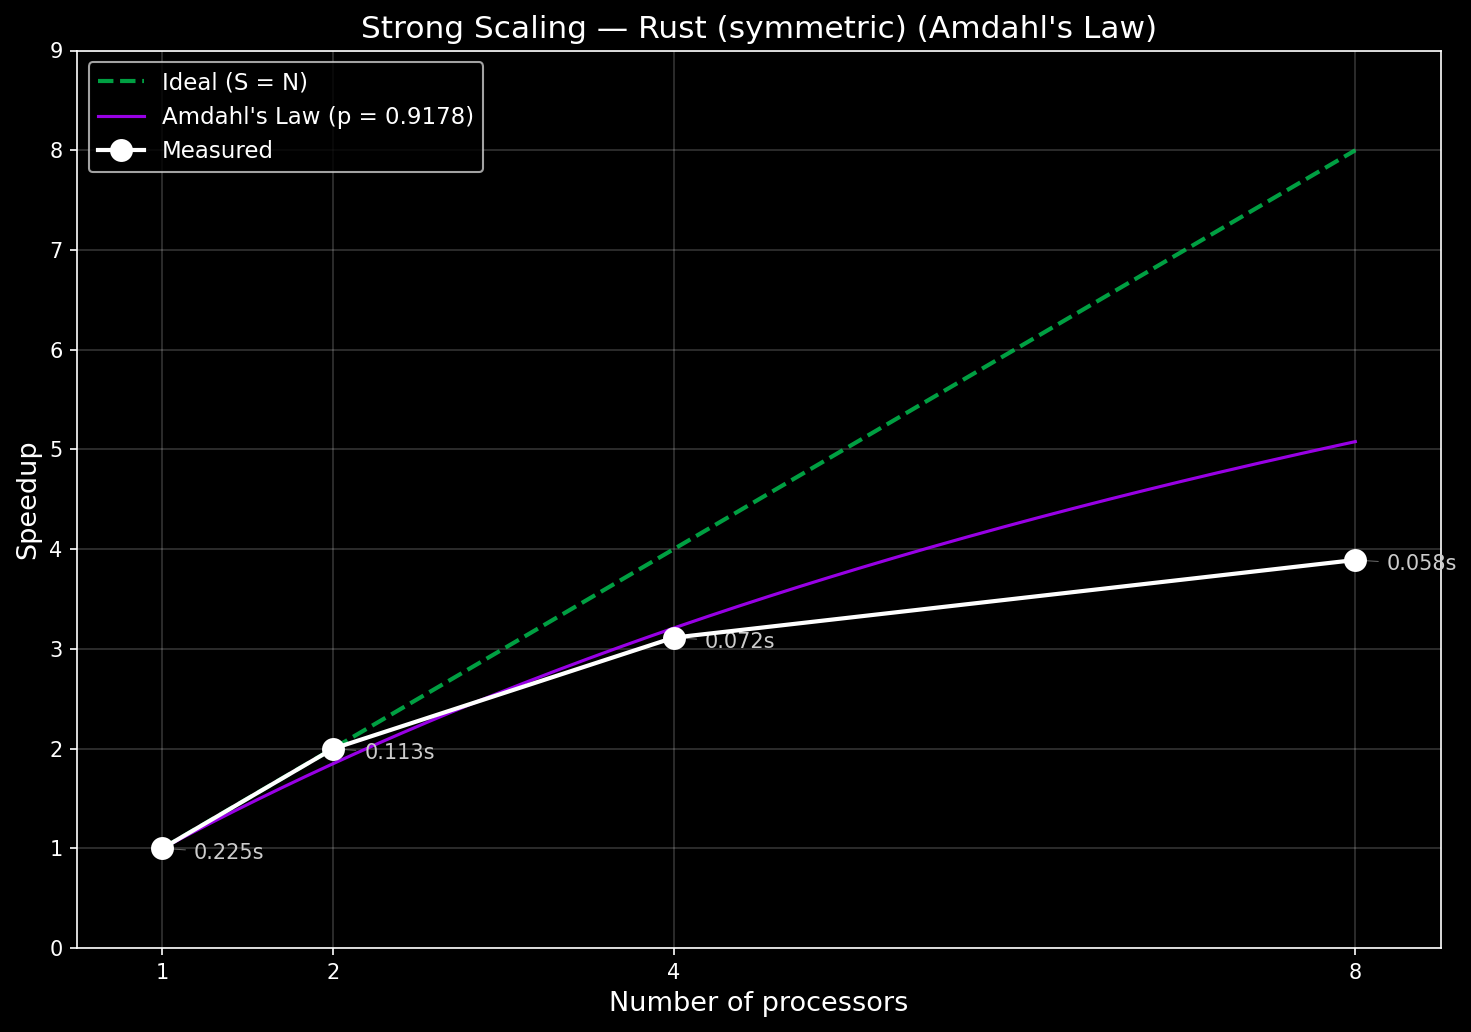

The file beside this chart, header and first rows:
cores, run, time, branches
1, 1, 0.3026, 8388607
1, 2, 0.2244, 8388607
1, 3, 0.2294, 8388607
1, 4, 0.272, 8388607
1, 5, 0.2117, 8388607
1, 6, 0.2231, 8388607
1, 7, 0.1981, 8388607
1, 8, 0.1982, 8388607
1, 9, 0.2009, 8388607
1, 10, 0.1903, 8388607
2, 1, 0.1188, 8388607
2, 2, 0.1087, 8388607
2, 3, 0.1126, 8388607
2, 4, 0.1161, 8388607
2, 5, 0.1087, 8388607
2, 6, 0.1045, 8388607
2, 7, 0.1166, 8388607
2, 8, 0.1131, 8388607
2, 9, 0.1073, 8388607
2, 10, 0.1198, 8388607
4, 1, 0.07188, 8388607
4, 2, 0.07314, 8388607
4, 3, 0.07205, 8388607
4, 4, 0.06891, 8388607
4, 5, 0.07581, 8388607
4, 6, 0.07028, 8388607
4, 7, 0.07093, 8388607
4, 8, 0.07527, 8388607
4, 9, 0.07121, 8388607
4, 10, 0.07354, 8388607
8, 1, 0.05199, 8388607
8, 2, 0.06028, 8388607
8, 3, 0.05856, 8388607
8, 4, 0.05601, 8388607
8, 5, 0.06064, 8388607
8, 6, 0.05794, 8388607
8, 7, 0.05765, 8388607
8, 8, 0.05885, 8388607
8, 9, 0.0593, 8388607
8, 10, 0.05712, 8388607
